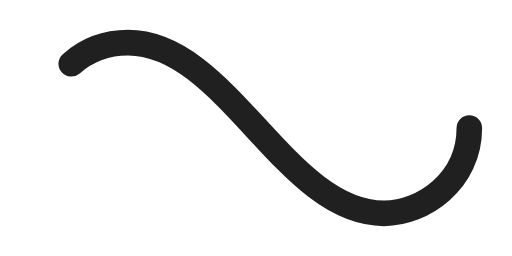
t = 0.00 s
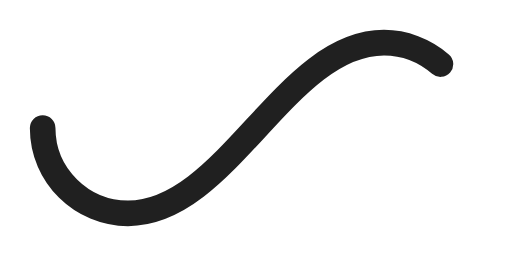
t = 0.50 s
t = 1.00 s: frame unchanged from t = 0.00 s, image omitted
t = 1.50 s: frame unchanged from t = 0.50 s, image omitted

The animated SVG that drew these frames (rendered in a browser with its animation timeline set to each time). Animation: 1 SMIL element (animate=1); one cycle of 2.00 s, repeats indefinitely.

<svg xmlns="http://www.w3.org/2000/svg" viewBox="0 0 300 150"><path fill="none" stroke="#202020" stroke-width="15" stroke-linecap="round" stroke-dasharray="300 385" stroke-dashoffset="0" d="M275 75c0 31-27 50-50 50-58 0-92-100-150-100-28 0-50 22-50 50s23 50 50 50c58 0 92-100 150-100 24 0 50 19 50 50Z"><animate attributeName="stroke-dashoffset" calcMode="spline" dur="2" values="685;-685" keySplines="0 0 1 1" repeatCount="indefinite"></animate></path></svg>